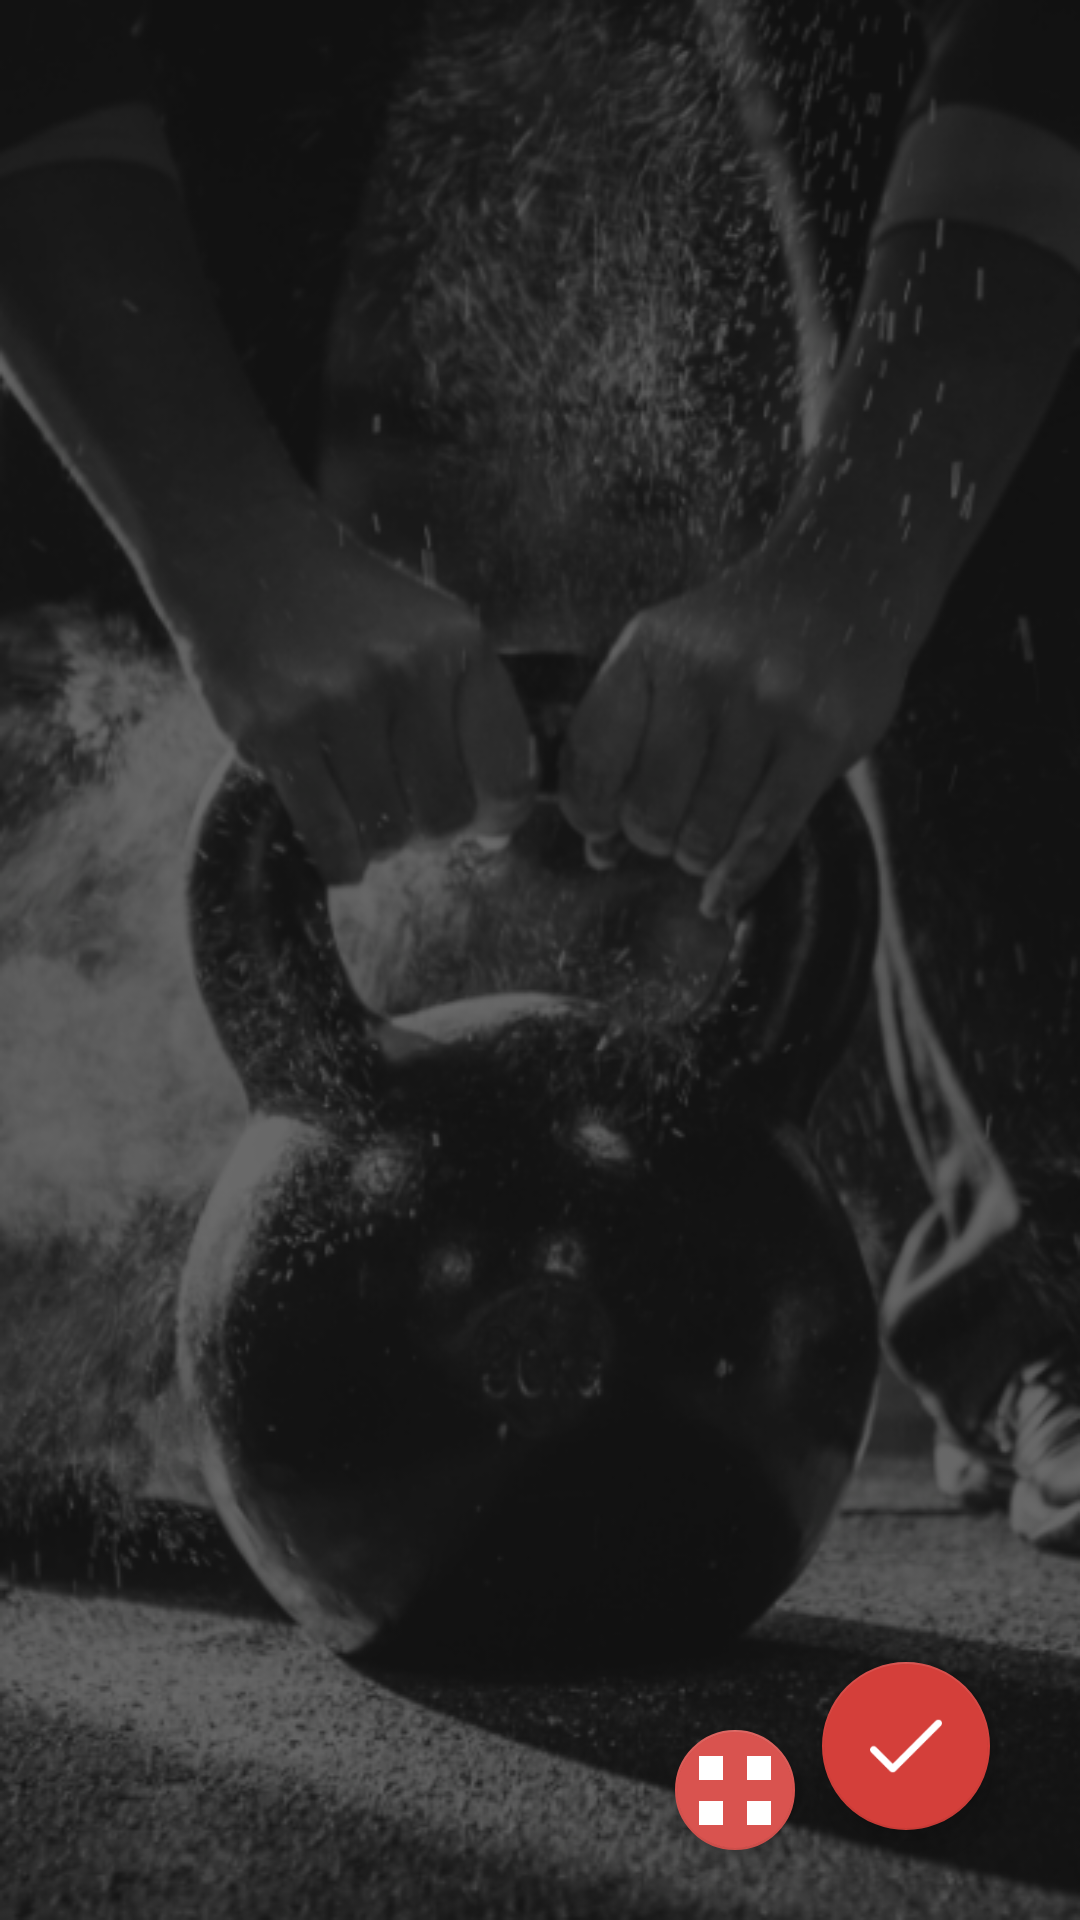

Here is an Android app screen rendered from its layout file. Give the layout XML and the strings, colors and styles it references.
<!-- AndroidManifest.xml: application theme AppTheme -->
<!-- res/layout/exercises_list_fragment.xml -->
<?xml version="1.0" encoding="utf-8"?>
<RelativeLayout xmlns:android="http://schemas.android.com/apk/res/android"
    xmlns:app="http://schemas.android.com/apk/res-auto"
    xmlns:tools="http://schemas.android.com/tools"
    android:layout_width="match_parent"
    android:layout_height="match_parent"
    android:background="@drawable/background_login">

    <android.support.v7.widget.RecyclerView
        android:id="@+id/exercise_recycler"
        android:layout_width="match_parent"
        android:layout_height="match_parent"
        android:layout_gravity="center_horizontal"
        android:layout_marginStart="5dp"
        android:layout_marginTop="5dp"
        android:layout_marginEnd="5dp"
        android:clipToPadding="false"
        tools:layoutManager="android.support.v7.widget.GridLayoutManager"
        tools:listitem="@layout/exercises_list_square_item"
        tools:spanCount="2">

    </android.support.v7.widget.RecyclerView>

    <android.support.design.widget.FloatingActionButton
        android:id="@+id/floating_confirmation_button"
        android:layout_width="wrap_content"
        android:layout_height="wrap_content"
        android:layout_alignParentEnd="true"
        android:layout_alignParentBottom="true"
        android:layout_marginEnd="30dp"
        android:layout_marginBottom="30dp"
        android:backgroundTint="@color/red_border_button"
        android:src="@drawable/tick_icon"
        app:backgroundTint="@color/red_border_button"
        app:fabSize="normal" />

    <android.support.design.widget.FloatingActionButton
        android:id="@+id/change_layout_button"
        android:layout_width="wrap_content"
        android:layout_height="wrap_content"
        android:layout_alignBottom="@+id/floating_confirmation_button"
        android:layout_marginEnd="9dp"
        android:layout_marginBottom="-7dp"
        android:layout_toStartOf="@+id/floating_confirmation_button"
        android:backgroundTint="@color/red_theme"
        android:src="@drawable/cub_icon"
        app:backgroundTint="@color/red_theme"
        app:fabSize="mini" />
</RelativeLayout>
<!-- res/layout/exercises_list_square_item.xml (included above) -->
<?xml version="1.0" encoding="utf-8"?>
<RelativeLayout xmlns:android="http://schemas.android.com/apk/res/android"
    xmlns:tools="http://schemas.android.com/tools"
    android:layout_width="wrap_content"
    android:layout_height="180dp"
    android:layout_margin="2dp"
    android:orientation="vertical">

    <ImageView
        android:id="@+id/exercise_background"
        android:layout_width="match_parent"
        android:layout_height="match_parent"
        android:scaleType="fitXY"
        android:src="@drawable/back_header" />

    <LinearLayout
        android:layout_width="match_parent"
        android:layout_height="match_parent"
        android:background="@color/black"
        android:alpha="0.15">
    </LinearLayout>

    <LinearLayout
        android:id="@+id/selected_container"
        android:layout_width="match_parent"
        android:layout_height="match_parent"
        android:background="@color/colorAccent"
        android:alpha="0.1"
        android:orientation="horizontal"
        android:visibility="gone">
    </LinearLayout>

    <TextView
        android:id="@+id/exercise_title"
        android:layout_width="wrap_content"
        android:layout_height="wrap_content"
        android:layout_centerInParent="true"
        android:fontFamily="@font/roboto_bold"
        android:textColor="@color/white"
        android:textSize="20sp"
        tools:text="Squat" />
</RelativeLayout>
<!-- resources referenced by this layout -->
<resources>
  <color name="black">#000000</color>
  <color name="colorAccent">#FFFFFF</color>
  <color name="red_border_button">#D43F3A</color>
  <color name="red_theme">#D9534F</color>
  <color name="white">#FFFFFF</color>
  <!-- drawable back_header: png bitmap (drawable, 265270 bytes) -->
  <!-- drawable background_login: png bitmap (drawable, 172195 bytes) -->
  <!-- drawable cub_icon: png bitmap (drawable-v24, 215 bytes) -->
  <!-- drawable tick_icon: png bitmap (drawable-v24, 1035 bytes) -->
  <style name="AppTheme" parent="Theme.AppCompat.Light.NoActionBar">
          
          <item name="colorPrimary">@color/colorPrimary</item>
          <item name="colorPrimaryDark">@color/colorPrimaryDark</item>
          <item name="colorAccent">@color/red_border_button</item>
      </style>
  <color name="colorPrimary">#008577</color>
  <color name="colorPrimaryDark">#000000</color>
</resources>
